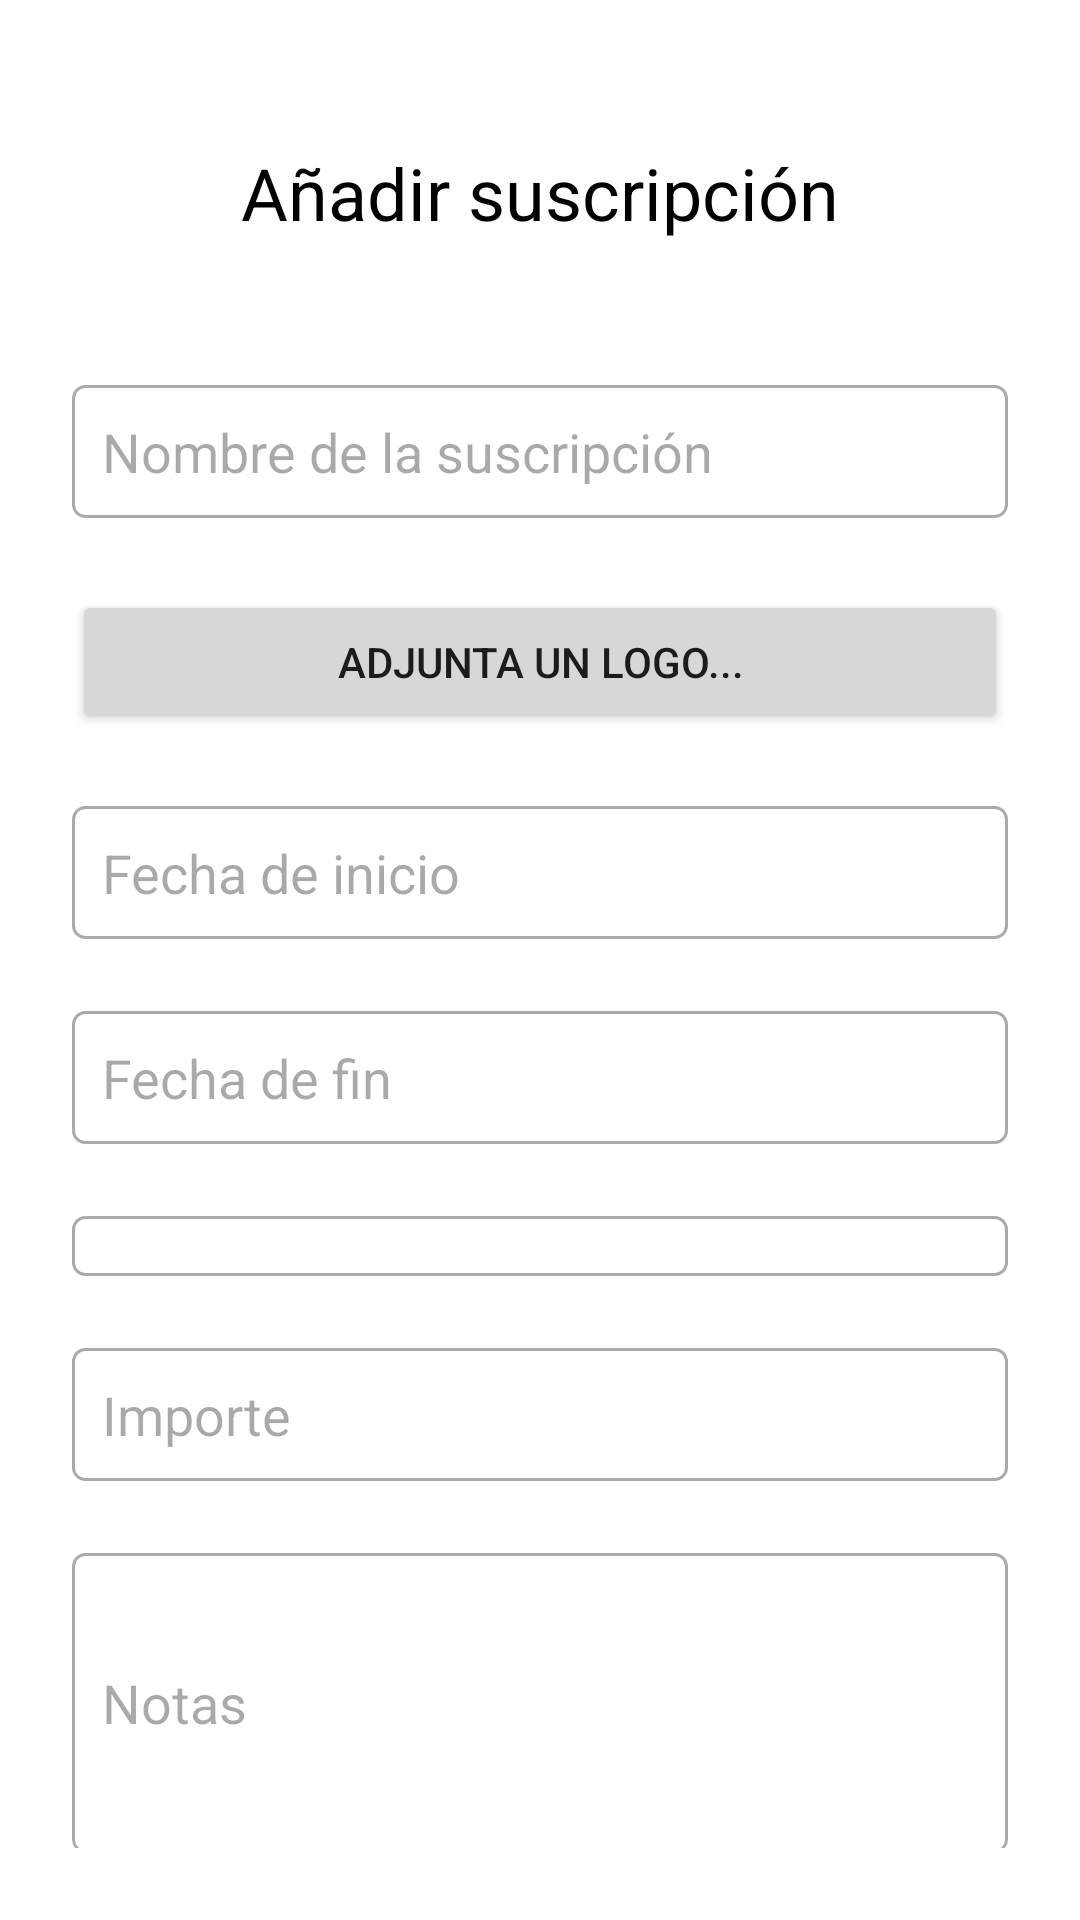

Here is an Android app screen rendered from its layout file. Give the layout XML and the strings, colors and styles it references.
<!-- AndroidManifest.xml: application theme Theme.AppLuisSuscripciones -->
<!-- res/layout/activity_add_subs.xml -->
<?xml version="1.0" encoding="utf-8"?>
<LinearLayout xmlns:android="http://schemas.android.com/apk/res/android"
    android:layout_width="match_parent"
    android:layout_height="match_parent"
    android:orientation="vertical"
    android:padding="24dp"
    android:background="@android:color/white">

    
    <TextView
        android:id="@+id/textViewTitulo"
        android:layout_width="match_parent"
        android:layout_height="wrap_content"
        android:text="Añadir suscripción"
        android:textSize="24sp"
        android:textColor="@android:color/black"
        android:gravity="center_horizontal"
        android:layout_margin="24dp"/>


    <LinearLayout
        android:layout_width="match_parent"
        android:layout_height="wrap_content"
        android:orientation="vertical">
        <EditText
            android:layout_marginTop="24dp"
            android:id="@+id/editNombre"
            android:layout_width="match_parent"
            android:layout_height="wrap_content"
            android:hint="Nombre de la suscripción"
            android:background="@drawable/edit_text_background"
            android:focusable="true" />

        <Button
            android:id="@+id/buttonChooseLogo"
            android:layout_width="match_parent"
            android:layout_height="wrap_content"
            android:layout_marginTop="24dp"
            android:text="Adjunta un logo..." />

        <EditText
            android:layout_marginTop="24dp"
            android:id="@+id/editFechaInicio"
            android:layout_width="match_parent"
            android:layout_height="wrap_content"
            android:hint="Fecha de inicio"
            android:background="@drawable/edit_text_background"
            android:focusable="false" />

        <EditText
            android:layout_marginTop="24dp"
            android:id="@+id/editFechaFin"
            android:layout_width="match_parent"
            android:layout_height="wrap_content"
            android:hint="Fecha de fin"
            android:background="@drawable/edit_text_background"
            android:focusable="false" />

        <Spinner
            android:id="@+id/spinnerPeriodicidad"
            android:layout_width="match_parent"
            android:layout_marginTop="24dp"
            android:background="@drawable/edit_text_background"
            android:layout_height="wrap_content" />
        <EditText
            android:id="@+id/editImporte"
            android:layout_width="match_parent"
            android:layout_height="wrap_content"
            android:hint="Importe"
            android:background="@drawable/edit_text_background"
            android:layout_marginTop="24dp"
            android:inputType="numberDecimal" />

        <EditText
            android:id="@+id/editNotas"
            android:layout_marginTop="24dp"
            android:layout_width="match_parent"
            android:layout_height="100dp"
            android:hint="Notas"
            android:background="@drawable/edit_text_background"
            android:inputType="textMultiLine" />

        <LinearLayout
            android:layout_marginTop="24dp"
            android:layout_width="match_parent"
            android:layout_height="100dp"
            android:weightSum="4">

            <TextView
                android:layout_width="0dp"
                android:layout_height="match_parent"
                android:layout_gravity="left"
                android:layout_marginTop="50dp"
                android:layout_weight="2"
                android:text="\n\nLogo escogido:" />

            <ImageView
                android:layout_width="0dp"
                android:id="@+id/logoescogido"
                android:layout_weight="2"
                android:layout_height="match_parent"
                android:layout_gravity="right" />
        </LinearLayout>
        <Button
            android:id="@+id/buttonGuardar"
            android:layout_width="match_parent"
            android:layout_height="wrap_content"
            android:layout_marginTop="24dp"
            android:text="Guardar"
            android:background="@color/white" />
    </LinearLayout>




</LinearLayout>
<!-- resources referenced by this layout -->
<resources>
  <color name="white">#FFFFFFFF</color>
  <!-- drawable edit_text_background (drawable) -->
  <shape xmlns:android="http://schemas.android.com/apk/res/android">
      <solid android:color="@android:color/white" />
      <corners android:radius="4dp" />
      <stroke android:width="1dp" android:color="@android:color/darker_gray" />
      <padding android:left="10dp" android:top="10dp" android:right="10dp" android:bottom="10dp" />
  </shape>
  <style name="Theme.AppLuisSuscripciones" parent="Base.Theme.AppLuisSuscripciones" />
  <style name="Base.Theme.AppLuisSuscripciones" parent="Theme.Material3.DayNight.NoActionBar">
          
          <item name="colorPrimary">@color/principal</item>
      </style>
  <color name="principal">#FF525D6E</color>
</resources>
